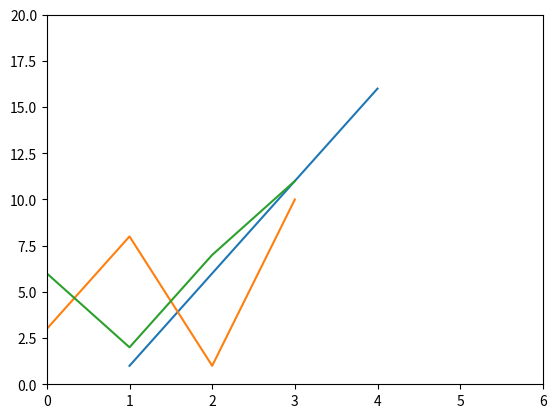
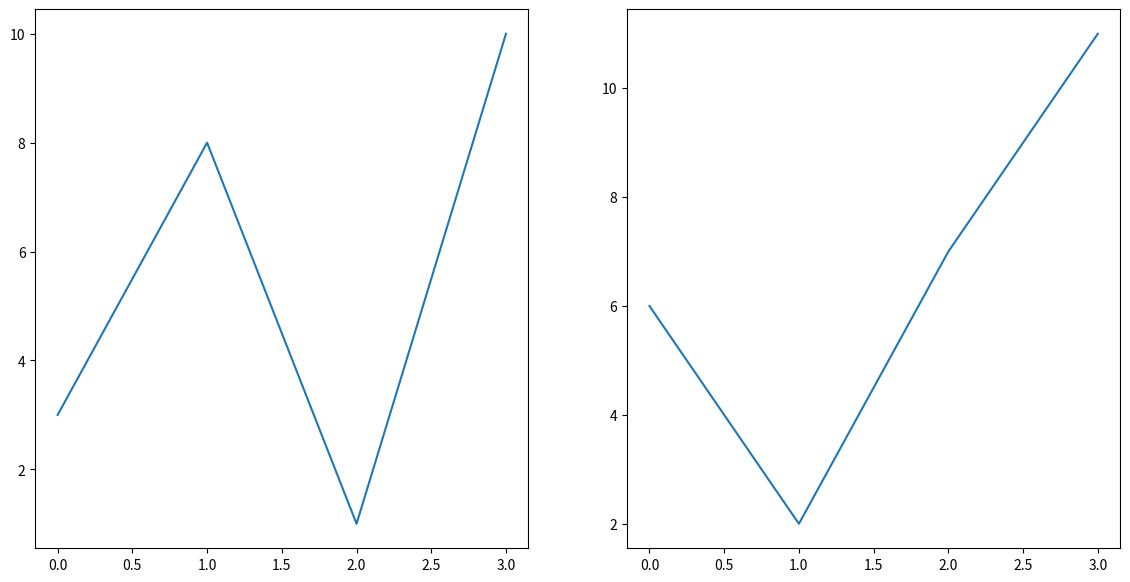

Recreate these plots in Python, in order.
# Gráficos de linha

import matplotlib.pyplot as plt

# Plotar gráfico só com o valor de Y
# plt.plot([1, 2, 3, 4]) 
#       x = 0  1  2  3     
# plt.show()

# Passando eixo X e eixo Y
plt.plot([1, 4], [1, 16]) # Associação ponto a ponto
plt.axis((0, 6, 0, 20)) # Intervalo dos eixos
plt.show()

# Múltiplas linhas
linha1 = [3, 8, 1, 10]
linha2 = [6, 2, 7, 11]

plt.plot(linha1)
plt.plot(linha2)

# Múltiplos Gráficos
fig = plt.figure(figsize=[14,7])
gráfico1 = fig.add_subplot(1,2,1)
gráfico2 = fig.add_subplot(1,2,2)
gráfico1.plot(linha1)
gráfico2.plot(linha2)

plt.show()
